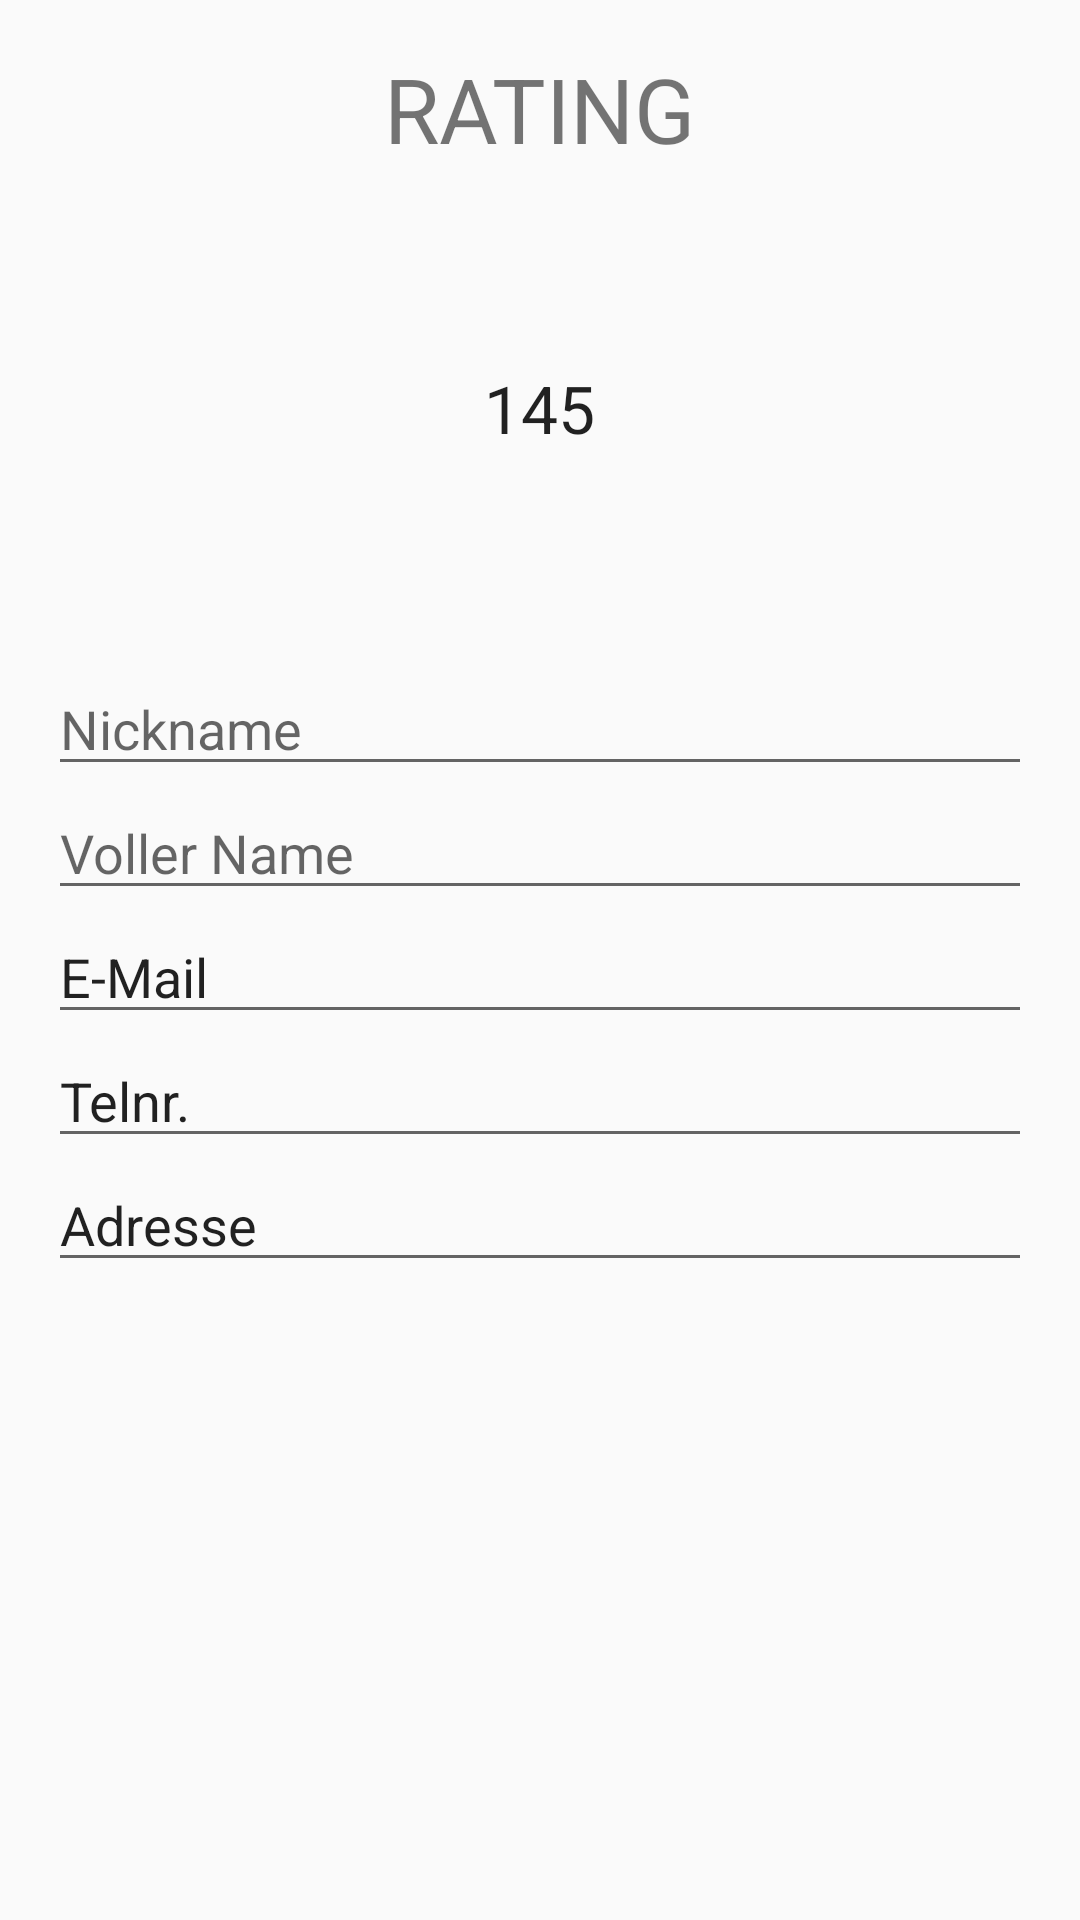

Produce the Android XML layout that renders to this screen, including the resource entries it uses.
<!-- AndroidManifest.xml: application theme Theme.AppCompat.Light.NoActionBar -->
<!-- res/layout/activity_profil.xml -->
<?xml version="1.0" encoding="utf-8"?>
<LinearLayout xmlns:android="http://schemas.android.com/apk/res/android"
    xmlns:tools="http://schemas.android.com/tools" android:layout_width="match_parent"
    android:layout_height="match_parent" android:paddingLeft="@dimen/activity_horizontal_margin"
    android:paddingRight="@dimen/activity_horizontal_margin"
    android:paddingTop="@dimen/activity_vertical_margin"
    android:paddingBottom="@dimen/activity_vertical_margin"
    tools:context="com.example.martin.prisma.Profil"
    android:orientation="vertical"
    android:baselineAligned="false"
    android:weightSum="1">

    <TextView
            android:layout_width="wrap_content"
            android:layout_height="wrap_content"
            android:textAppearance="?android:attr/textAppearanceSmall"
            android:text="RATING"
            android:id="@+id/textView2"
            android:textSize="30dp"
            android:layout_alignParentTop="true"
            android:layout_centerHorizontal="true"
        android:layout_gravity="center_horizontal" />

    <TextView
        android:layout_width="wrap_content"
        android:layout_height="wrap_content"
        android:textAppearance="?android:attr/textAppearanceLarge"
        android:text="145"
        android:id="@+id/textView3"
        android:layout_marginTop="65dp"
        android:layout_below="@+id/textView2"
        android:layout_centerHorizontal="true"
        android:layout_gravity="center_horizontal"
        android:layout_marginBottom="70dp" />

    <EditText
        android:layout_width="match_parent"
        android:layout_height="wrap_content"
        android:id="@+id/editText5"
        android:hint="Nickname" />

    <EditText
        android:layout_width="match_parent"
        android:layout_height="wrap_content"
        android:inputType="textPersonName"
        android:ems="10"
        android:id="@+id/editText"
        android:hint="Voller Name" />

    <EditText
        android:layout_width="match_parent"
        android:layout_height="wrap_content"
        android:inputType="textEmailAddress"
        android:ems="10"
        android:id="@+id/editText2"
        android:layout_gravity="center_horizontal"
        android:text="E-Mail"
        android:hint="Email Adresse" />

    <EditText
        android:layout_width="match_parent"
        android:layout_height="wrap_content"
        android:inputType="phone"
        android:ems="10"
        android:id="@+id/editText3"
        android:layout_gravity="center_horizontal"
        android:text="Telnr." />

    <EditText
        android:layout_width="match_parent"
        android:layout_height="wrap_content"
        android:inputType="textPostalAddress"
        android:ems="10"
        android:id="@+id/editText4"
        android:layout_gravity="center_horizontal"
        android:text="Adresse" />

</LinearLayout>
<!-- resources referenced by this layout -->
<resources>
  <dimen name="activity_horizontal_margin">16dp</dimen>
  <dimen name="activity_vertical_margin">16dp</dimen>
</resources>
